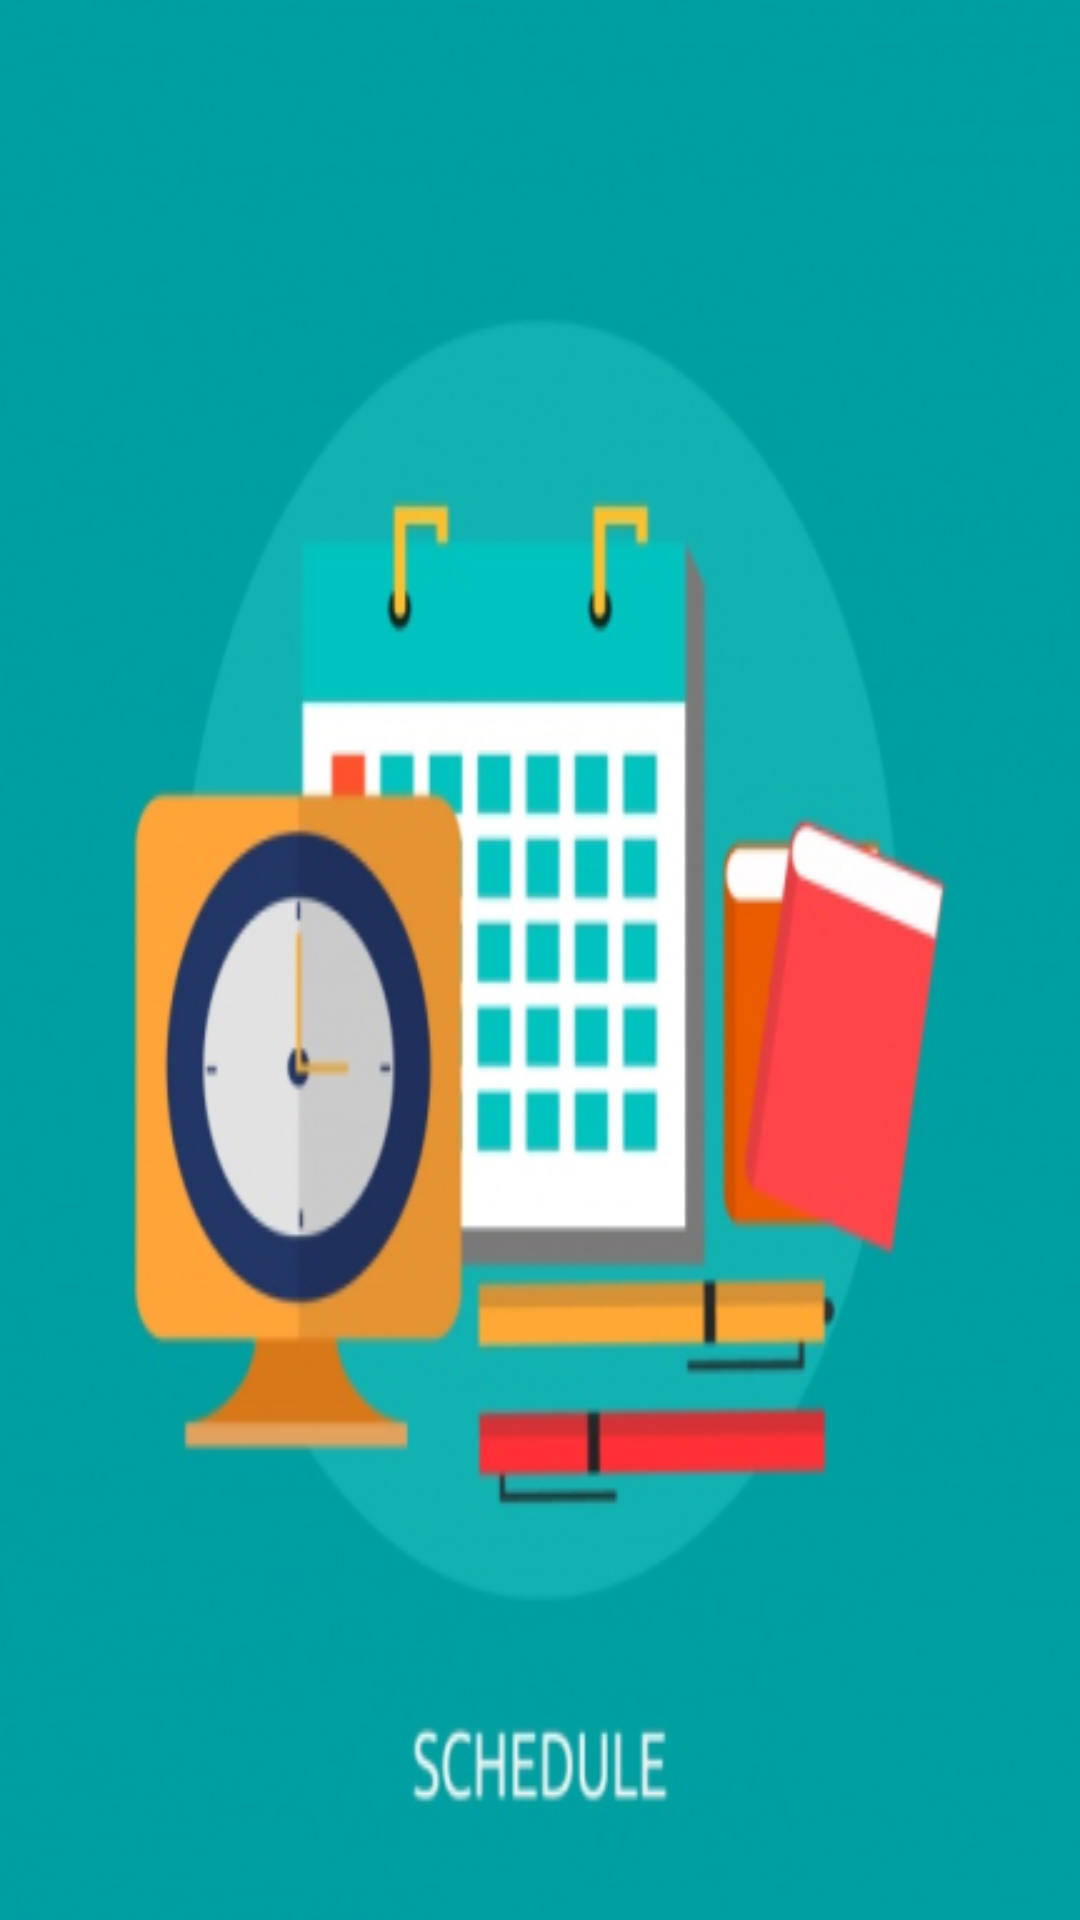

Reconstruct the res/layout file that produces this screen, plus the resources it refers to.
<!-- AndroidManifest.xml: application theme AppTheme -->
<!-- res/layout/f1.xml -->
<?xml version="1.0" encoding="utf-8"?>
<androidx.constraintlayout.widget.ConstraintLayout xmlns:android="http://schemas.android.com/apk/res/android"
    xmlns:app="http://schemas.android.com/apk/res-auto"
    xmlns:tools="http://schemas.android.com/tools"
    android:layout_width="match_parent"
    android:layout_height="match_parent"
    android:background="@mipmap/schedule_background"
    tools:context=".Frag1">

    <androidx.recyclerview.widget.RecyclerView
        android:id="@+id/rv_schedule"
        android:layout_width="match_parent"
        android:layout_height="match_parent" />
</androidx.constraintlayout.widget.ConstraintLayout>
<!-- resources referenced by this layout -->
<resources>
  <!-- mipmap schedule_background: png bitmap (mipmap-xxxhdpi, 113345 bytes) -->
  <style name="AppTheme" parent="Theme.AppCompat.Light.NoActionBar">
          
          <item name="colorPrimary">#000000</item>
          <item name="colorAccent">#000000</item>
      </style>
</resources>
